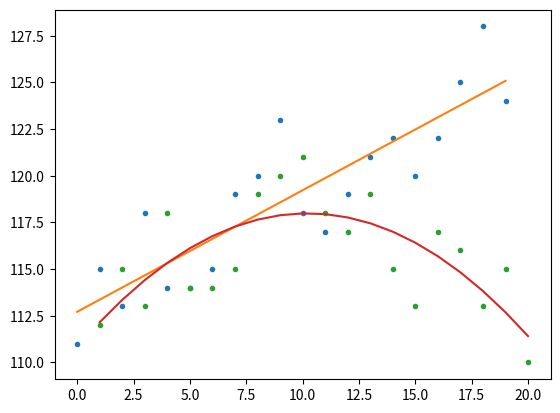

Source code (Python):
import matplotlib.pyplot as plt

# 1. regresja liniowa
# dane
x = []
n = 20
for i in range(n):
    x.append(i)
y = [111,115,113,118,114,114,115,119,120,123,118,117,119,121,122,120,122,125,128,124]

xy = []
for i in range(len(x)):
    xy.append(x[i]*y[i])
sum_xy = sum(xy)
sum_x = sum(x)
sum_y = sum(y)
x2 = []
for i in range(len(x)):
    x2.append(x[i] * x[i])
sum_x2 = sum(x2)
b = (sum_xy - 1/n * sum_x * sum_y) / (sum_x2 - 1/n * sum_x * sum_x)
a = sum_y/n - b * sum_x / n
bxa = []
for i in range(len(x)):
    bxa.append(x[i]*b+a)

plt.plot(x,y,linestyle="",marker=".")
plt.plot(x,bxa)
plt.show()

# 2. regresja kwadratowa
# dane
xt = []
n = 20
for i in range(n):
    xt.append(i+1)
yt = [112,115,113,118,114,114,115,119,120,121,118,117,119,115,113,117,116,113,115,110]
x = sum(xt)
y = sum(yt)

x2t = []
x3t = []
x4t = []
for i in range(n):
    x2t.append(xt[i] ** 2)
    x3t.append(xt[i] ** 3)
    x4t.append(xt[i] ** 4)
x2 = sum(x2t)
x3 = sum(x3t)
x4 = sum(x4t)

xyt = []
x2yt = []
for i in range(n):
    xyt.append(xt[i]*yt[i])
    x2yt.append(xt[i]**2*yt[i])
xy = sum(xyt)
x2y = sum(x2yt)

#w = n*x2*x4+x*x3*x2+x2*x*x3-n*x3*x3-x*x*x4-x2*x2*x2
#wb = n*xy*x4+y*x3*x2+x2*x*x2y-n*x3*x2y-y*x*x4-x2*xy*x2
#wc = n*x2*x2y+x*xy*x2+y*x*x3-n*xy*x3-x*x*x2y-y*x2*x2
#b = wb / w
#c = wc / w
c = (((x2y-(x2*y)/n)*(x2-(x**2)/n))-((xy-(x*y)/n)*(x3-(x2*x)/n)))/(((x2-(x**2)/n)*(x4-(x2**2)/n))-(x3-(x2*x)/n)**2)
#b = (((xy-(x*y)/n)*(x4-(x2**2)/n))-((x2y-(x2*y)/n)*(x3-(x2*x)/n)))/(((x2-(x**2)/n)*(x4-(x2**2)/n))-(x3-(x2*x)/n)**2)
b = (xy-x*y/n-c*(x3-x*x2/n))/(x2-x**2/n)
a = (1/n)*(y-b*x-c*x2)
fx = []
for i in range(n):
    fx.append(a + b * xt[i] + c * xt[i]**2)

plt.plot(xt,yt,linestyle="",marker=".")
plt.plot(xt,fx)
plt.show()